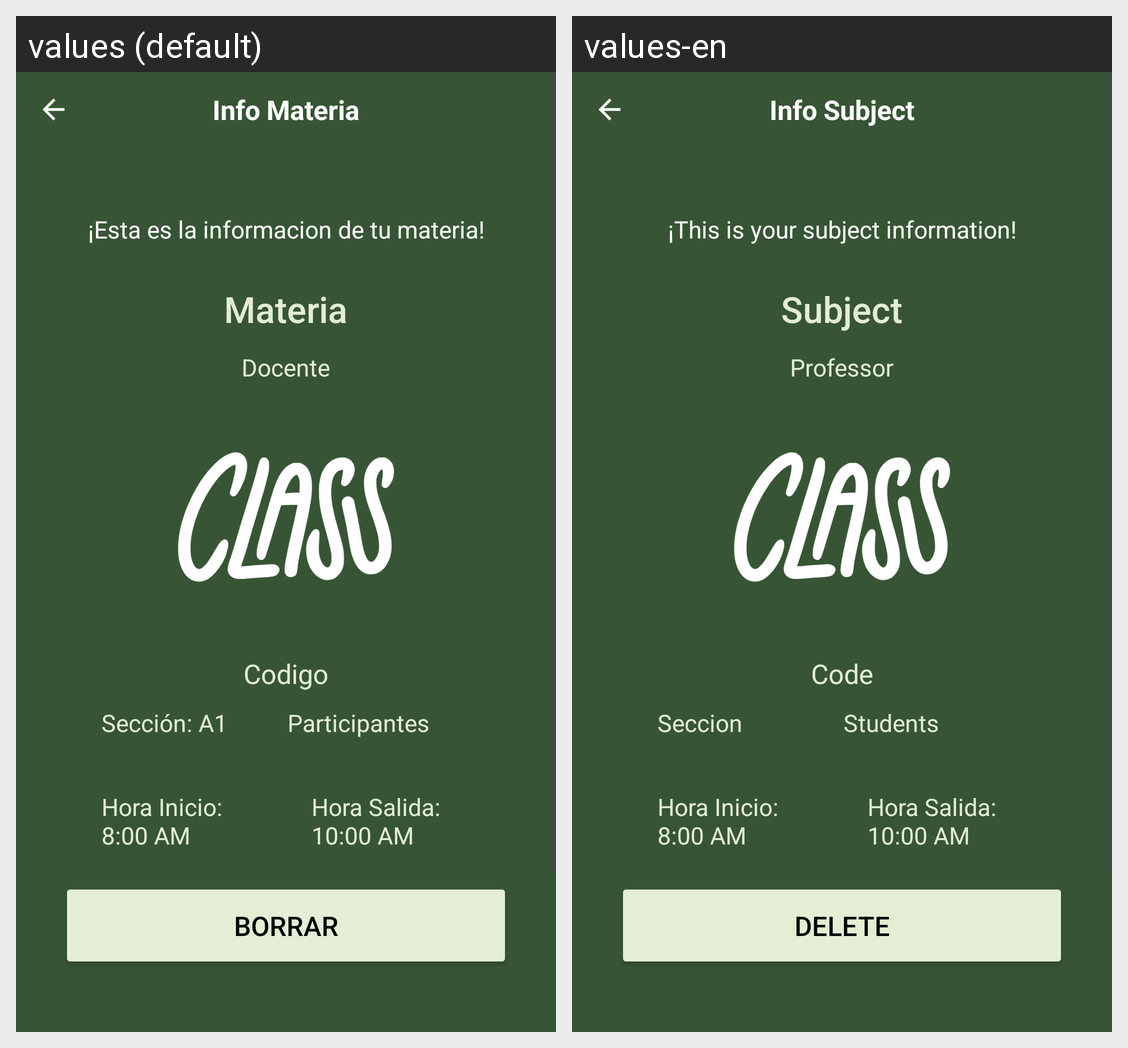

Locale-by-locale string values for the Android screen shown in this grid:
Android screen res/layout/activity_detail.xml rendered under 2 locales, left to right: values (default), values-en. Device: Nexus 5 (rendered at 1080×1920; each locale shown at half size, 540×960, under a caption strip naming it); theme Theme.Atenea.
Strings drawn on this screen, with the default value and each locale's value (text and hints the layout hard-codes, and strings that could not be matched under every locale, appear in the picture but are not listed):

info_materia
  values: Info Materia
  values-en: Info Subject

title_detail
  values: ¡Esta es la informacion de tu materia!
  values-en: ¡This is your subject information!

materia_detail
  values: Materia
  values-en: Subject

docente_detail
  values: Docente
  values-en: Professor

codigo_detail
  values: Codigo
  values-en: Code

secci_n_a1
  values: Sección: A1
  values-en: Seccion

participantes_detail
  values: Participantes
  values-en: Students

hora_inicio_8_00_am
  values: Hora Inicio: 8:00 AM
  values-en: Hora Inicio: 8:00 AM

hora_salida_10_00_am
  values: Hora Salida: 10:00 AM
  values-en: Hora Salida: 10:00 AM

delete_button
  values: Borrar
  values-en: Delete
